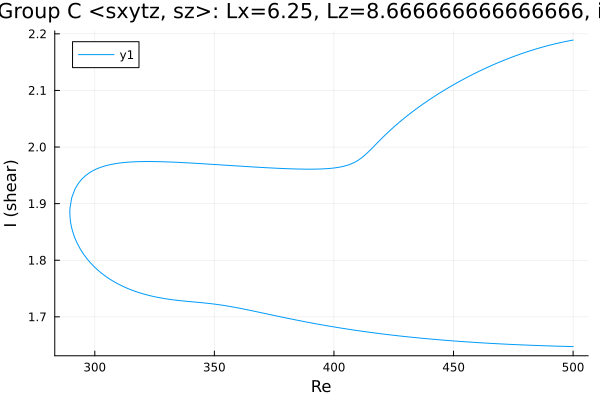

Data behind this chart, as committed beside it:
Re, shear
500.0, 1.647
498.7, 1.648
497.3, 1.648
495.9, 1.648
494.5, 1.648
493.1, 1.648
491.7, 1.648
490.3, 1.649
488.8, 1.649
487.4, 1.649
486, 1.649
484.6, 1.649
483.2, 1.65
481.8, 1.65
480.4, 1.65
478.9, 1.65
477.5, 1.651
476.1, 1.651
474.7, 1.651
473.3, 1.651
471.9, 1.652
470.5, 1.652
469, 1.652
467.6, 1.653
466.2, 1.653
464.8, 1.653
463.4, 1.654
462, 1.654
460.6, 1.654
459.1, 1.655
457.7, 1.655
456.3, 1.656
454.9, 1.656
453.5, 1.656
452.1, 1.657
450.7, 1.657
449.2, 1.658
447.8, 1.658
446.4, 1.659
445, 1.659
443.6, 1.66
442.2, 1.66
440.8, 1.661
439.3, 1.661
437.9, 1.662
436.5, 1.662
435.1, 1.663
433.7, 1.663
432.3, 1.664
430.9, 1.665
429.4, 1.665
428, 1.666
426.6, 1.667
425.2, 1.667
423.8, 1.668
422.4, 1.669
421, 1.669
419.5, 1.67
418.1, 1.671
416.7, 1.672
... 308 more rows
